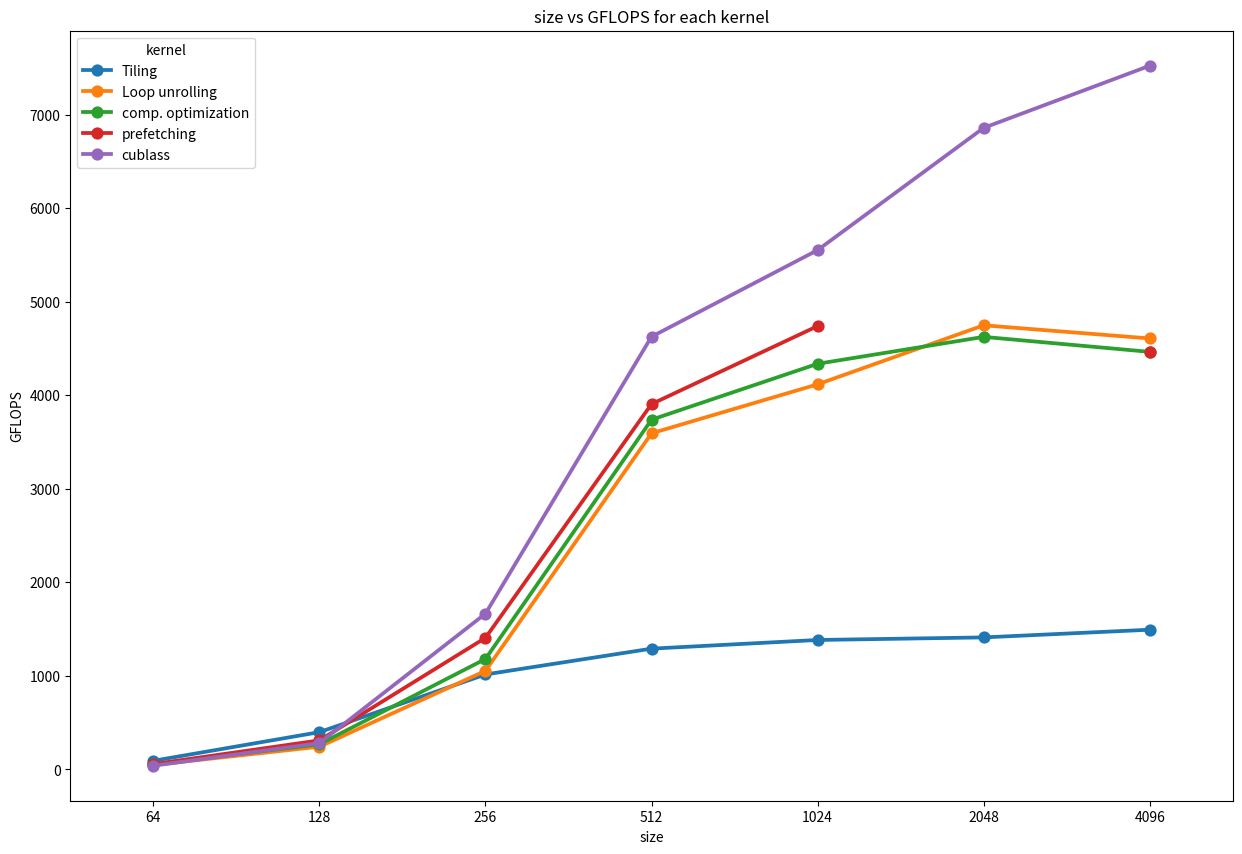

Write the Python code that produced this figure.
sizes = [64,128,256,512,1024,2048,4096]
kernel_names = ['Tiling', 'Loop unrolling','comp. optimization','prefetching','cublass']
K=1000

table = [
         [
          5.7, 10.53, 33.05, 207.93, 1.552*K, 12.174*K, 92.0312*K
         ],
         [
          11.03, 17.29, 31.85, 74.7, 521.64, 3.6185*K, 29.8318*K
         ],
         [
          9.96, 15.62, 28.42, 71.8, 495.22, 3.71534*K, 30.7892*K
         ],
         [
          9.22, 13.52,  23.86,  68.73, 453.1, 0, 30.7892*K
         ],
         [
          13.32, 14.91, 20.154, 58.03, 386.83, 2.5049*K, 18.2695*K
         ]
        ]

import os
import matplotlib.pyplot as plt
import seaborn as sns
import pandas as pd

data = {'kernel':[],'size':[],'GFLOPS':[]}

for i,kernel in enumerate(kernel_names):
  for j,size in enumerate(sizes):
    data['kernel'].append(kernel)
    data['size'].append(size)
    if  table[i][j]!=0:
      data['GFLOPS'].append(2*(size**3)/table[i][j]/K)
    else:
      data['GFLOPS'].append(None)
data
res = pd.DataFrame.from_dict(data)

fig,ax = plt.subplots(figsize=(15,10))
sns.pointplot(data=res[['kernel','size','GFLOPS']],
             y='GFLOPS',x='size',
             hue='kernel',ax=ax)
ax.set(title='size vs GFLOPS for each kernel')
plt.show()

